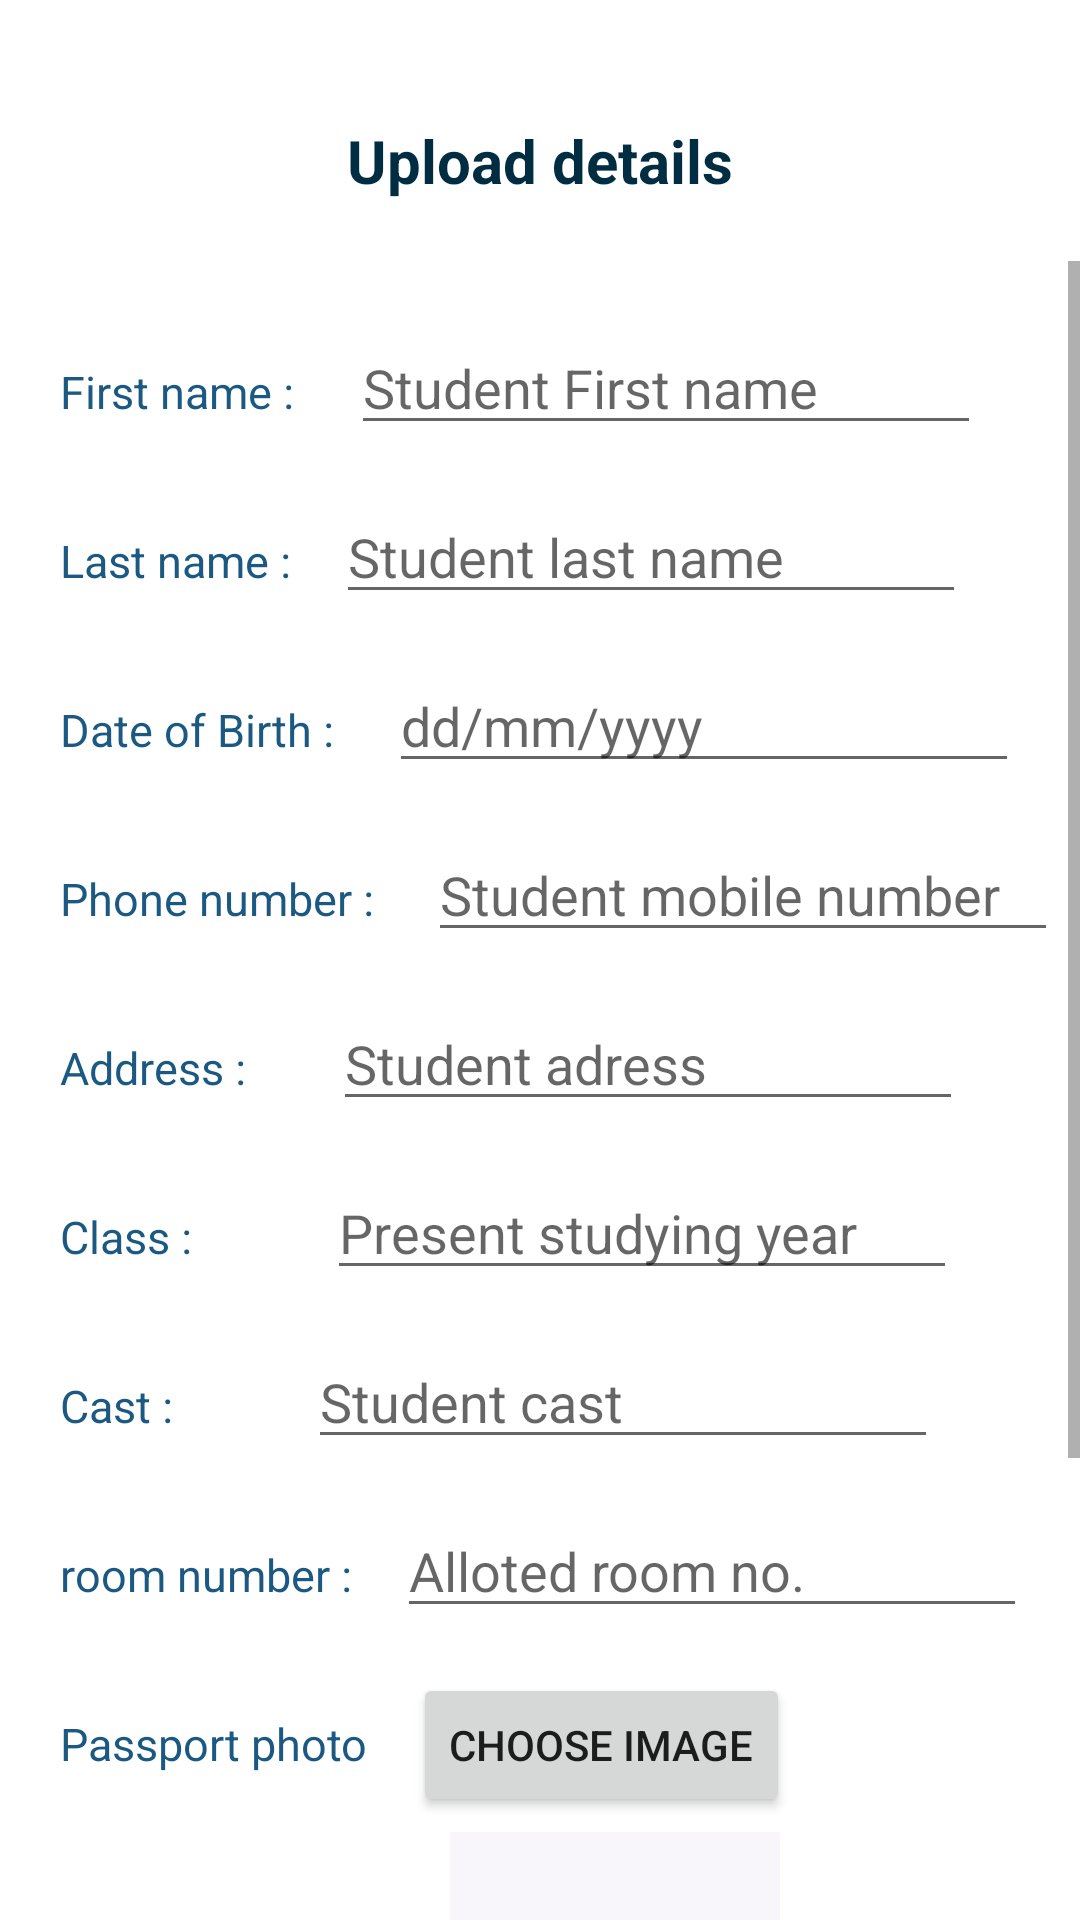

Produce the Android XML layout that renders to this screen, including the resource entries it uses.
<!-- AndroidManifest.xml: application theme AppTheme -->
<!-- res/layout/activity_details.xml -->
<?xml version="1.0" encoding="utf-8"?>
<LinearLayout xmlns:android="http://schemas.android.com/apk/res/android"
    xmlns:app="http://schemas.android.com/apk/res-auto"
    xmlns:tools="http://schemas.android.com/tools"
    android:layout_width="match_parent"
    android:layout_height="match_parent"
    android:background="@color/white"
    android:orientation="vertical"
    tools:context=".DetailsActivity">

    <TextView
        android:layout_width="wrap_content"
        android:layout_height="wrap_content"
        android:layout_gravity="center_horizontal"
        android:layout_marginTop="40dp"
        android:text="Upload details"
        android:textSize="20sp"
        android:textStyle="bold"
        android:textColor="@color/thickblue"/>

    <ScrollView
        android:layout_width="match_parent"
        android:layout_height="match_parent"
        android:layout_marginTop="20dp">

        <LinearLayout
            android:layout_width="match_parent"
            android:layout_height="match_parent"
            android:orientation="vertical">


            <LinearLayout
                android:layout_width="match_parent"
                android:layout_height="wrap_content"
                android:layout_marginTop="20dp"
                android:orientation="horizontal">

                <TextView
                    android:layout_width="wrap_content"
                    android:layout_height="wrap_content"
                    android:layout_marginLeft="20dp"
                    android:text="First name :"
                    android:textSize="15sp"
                    android:textColor="@color/litblue"/>

                <EditText
                    android:id="@+id/firstNameEdit"
                    android:layout_width="wrap_content"
                    android:layout_height="wrap_content"
                    android:layout_marginLeft="19dp"
                    android:ems="10"
                    android:hint="Student First name"
                    android:inputType="textPersonName"
                    android:maxLength="20" />

            </LinearLayout>

            <LinearLayout
                android:layout_width="match_parent"
                android:layout_height="wrap_content"
                android:layout_marginTop="15dp"
                android:orientation="horizontal">

                <TextView
                    android:layout_width="wrap_content"
                    android:layout_height="wrap_content"
                    android:layout_marginLeft="20dp"
                    android:text="Last name :"
                    android:textSize="15sp"
                    android:textColor="@color/litblue"/>

                <EditText
                    android:id="@+id/lastNameEdit"
                    android:layout_width="wrap_content"
                    android:layout_height="wrap_content"
                    android:layout_marginLeft="15dp"
                    android:ems="10"
                    android:hint="Student last name"
                    android:inputType="textPersonName" />

            </LinearLayout>


            <LinearLayout
                android:layout_width="match_parent"
                android:layout_height="wrap_content"
                android:layout_marginTop="15dp"
                android:orientation="horizontal">

                <TextView
                    android:layout_width="wrap_content"
                    android:layout_height="wrap_content"
                    android:layout_marginLeft="20dp"
                    android:text="Date of Birth :"
                    android:textSize="15sp"
                    android:textColor="@color/litblue"/>

                <EditText
                    android:id="@+id/dobStudent"
                    android:layout_width="wrap_content"
                    android:layout_height="wrap_content"
                    android:layout_marginLeft="18dp"
                    android:ems="10"
                    android:hint="dd/mm/yyyy"
                    android:inputType="date" />

            </LinearLayout>

            <LinearLayout
                android:layout_width="match_parent"
                android:layout_height="wrap_content"
                android:layout_marginTop="15dp"
                android:orientation="horizontal">

                <TextView
                    android:layout_width="wrap_content"
                    android:layout_height="wrap_content"
                    android:layout_marginLeft="20dp"
                    android:text="Phone number :"
                    android:textSize="15sp"
                    android:textColor="@color/litblue"/>

                <EditText
                    android:id="@+id/studentNumber"
                    android:layout_width="wrap_content"
                    android:layout_height="wrap_content"
                    android:layout_marginLeft="18dp"
                    android:ems="10"
                    android:hint="Student mobile number"
                    android:inputType="date" />

            </LinearLayout>

            <LinearLayout
                android:layout_width="match_parent"
                android:layout_height="wrap_content"
                android:layout_marginTop="15dp"
                android:orientation="horizontal">

                <TextView
                    android:layout_width="wrap_content"
                    android:layout_height="wrap_content"
                    android:layout_marginLeft="20dp"
                    android:text="Address :"
                    android:textSize="15sp"
                    android:textColor="@color/litblue"/>

                <EditText
                    android:id="@+id/studentAddress"
                    android:layout_width="wrap_content"
                    android:layout_height="wrap_content"
                    android:layout_marginLeft="29dp"
                    android:ems="10"
                    android:hint="Student adress"
                    android:inputType="textMultiLine" />

            </LinearLayout>

            <LinearLayout
                android:layout_width="match_parent"
                android:layout_height="wrap_content"
                android:layout_marginTop="15dp"
                android:orientation="horizontal">

                <TextView
                    android:layout_width="wrap_content"
                    android:layout_height="wrap_content"
                    android:layout_marginLeft="20dp"
                    android:text="Class :"
                    android:textSize="15sp"
                    android:textColor="@color/litblue"/>

                <EditText
                    android:id="@+id/studentYear"
                    android:layout_width="wrap_content"
                    android:layout_height="wrap_content"
                    android:layout_marginLeft="45dp"
                    android:ems="10"
                    android:hint="Present studying year"
                    android:inputType="date" />

            </LinearLayout>

            <LinearLayout
                android:layout_width="match_parent"
                android:layout_height="wrap_content"
                android:layout_marginTop="15dp"
                android:orientation="horizontal">

                <TextView
                    android:layout_width="wrap_content"
                    android:layout_height="wrap_content"
                    android:layout_marginLeft="20dp"
                    android:text="Cast :"
                    android:textSize="15sp"
                    android:textColor="@color/litblue"/>

                <EditText
                    android:id="@+id/studentCastEdit"
                    android:layout_width="wrap_content"
                    android:layout_height="wrap_content"
                    android:layout_marginLeft="45dp"
                    android:ems="10"
                    android:hint="Student cast"
                    android:inputType="text" />

            </LinearLayout>

            <LinearLayout
                android:layout_width="match_parent"
                android:layout_height="wrap_content"
                android:layout_marginTop="15dp"
                android:orientation="horizontal">

                <TextView
                    android:layout_width="wrap_content"
                    android:layout_height="wrap_content"
                    android:layout_marginLeft="20dp"
                    android:text="room number :"
                    android:textSize="15sp"
                    android:textColor="@color/litblue"/>

                <EditText
                    android:id="@+id/allotedRoomEdit"
                    android:layout_width="wrap_content"
                    android:layout_height="wrap_content"
                    android:layout_marginLeft="15dp"
                    android:ems="10"
                    android:hint="Alloted room no."
                    android:inputType="number" />

            </LinearLayout>

            <LinearLayout
                android:layout_width="match_parent"
                android:layout_height="wrap_content"
                android:layout_marginTop="15dp"
                android:orientation="horizontal">

                <TextView
                    android:layout_width="wrap_content"
                    android:layout_height="wrap_content"
                    android:layout_marginLeft="20dp"
                    android:text="Passport photo"
                    android:textSize="15sp"
                    android:textColor="@color/litblue"/>

                <Button
                    android:id="@+id/chooseBtn"
                    android:layout_width="wrap_content"
                    android:layout_height="wrap_content"
                    android:layout_marginLeft="15dp"
                    android:text="Choose image" />


            </LinearLayout>

            <ImageView
                android:id="@+id/imageName"
                android:layout_width="110dp"
                android:layout_height="130dp"
                android:layout_marginTop="5dp"
                android:layout_marginLeft="150dp"
                android:background="@color/hash_color"
                android:src="@drawable/image_icon"
                android:text="name" />

            <Button
                android:id="@+id/uploadButton"
                android:layout_width="wrap_content"
                android:layout_height="wrap_content"
                android:layout_gravity="center_horizontal"
                android:layout_marginTop="25dp"
                android:layout_marginBottom="40dp"
                android:background="@color/blue"
                android:text=" SUBMIT " />

        </LinearLayout>

    </ScrollView>

</LinearLayout>
<!-- resources referenced by this layout -->
<resources>
  <color name="blue">#295367</color>
  <color name="hash_color">#F8F5FB</color>
  <color name="litblue">#1B5983</color>
  <color name="thickblue">#012D43</color>
  <color name="white">#FFFFFFFF</color>
  <style name="AppTheme" parent="Theme.AppCompat.Light.NoActionBar">
  
  
      </style>
</resources>
